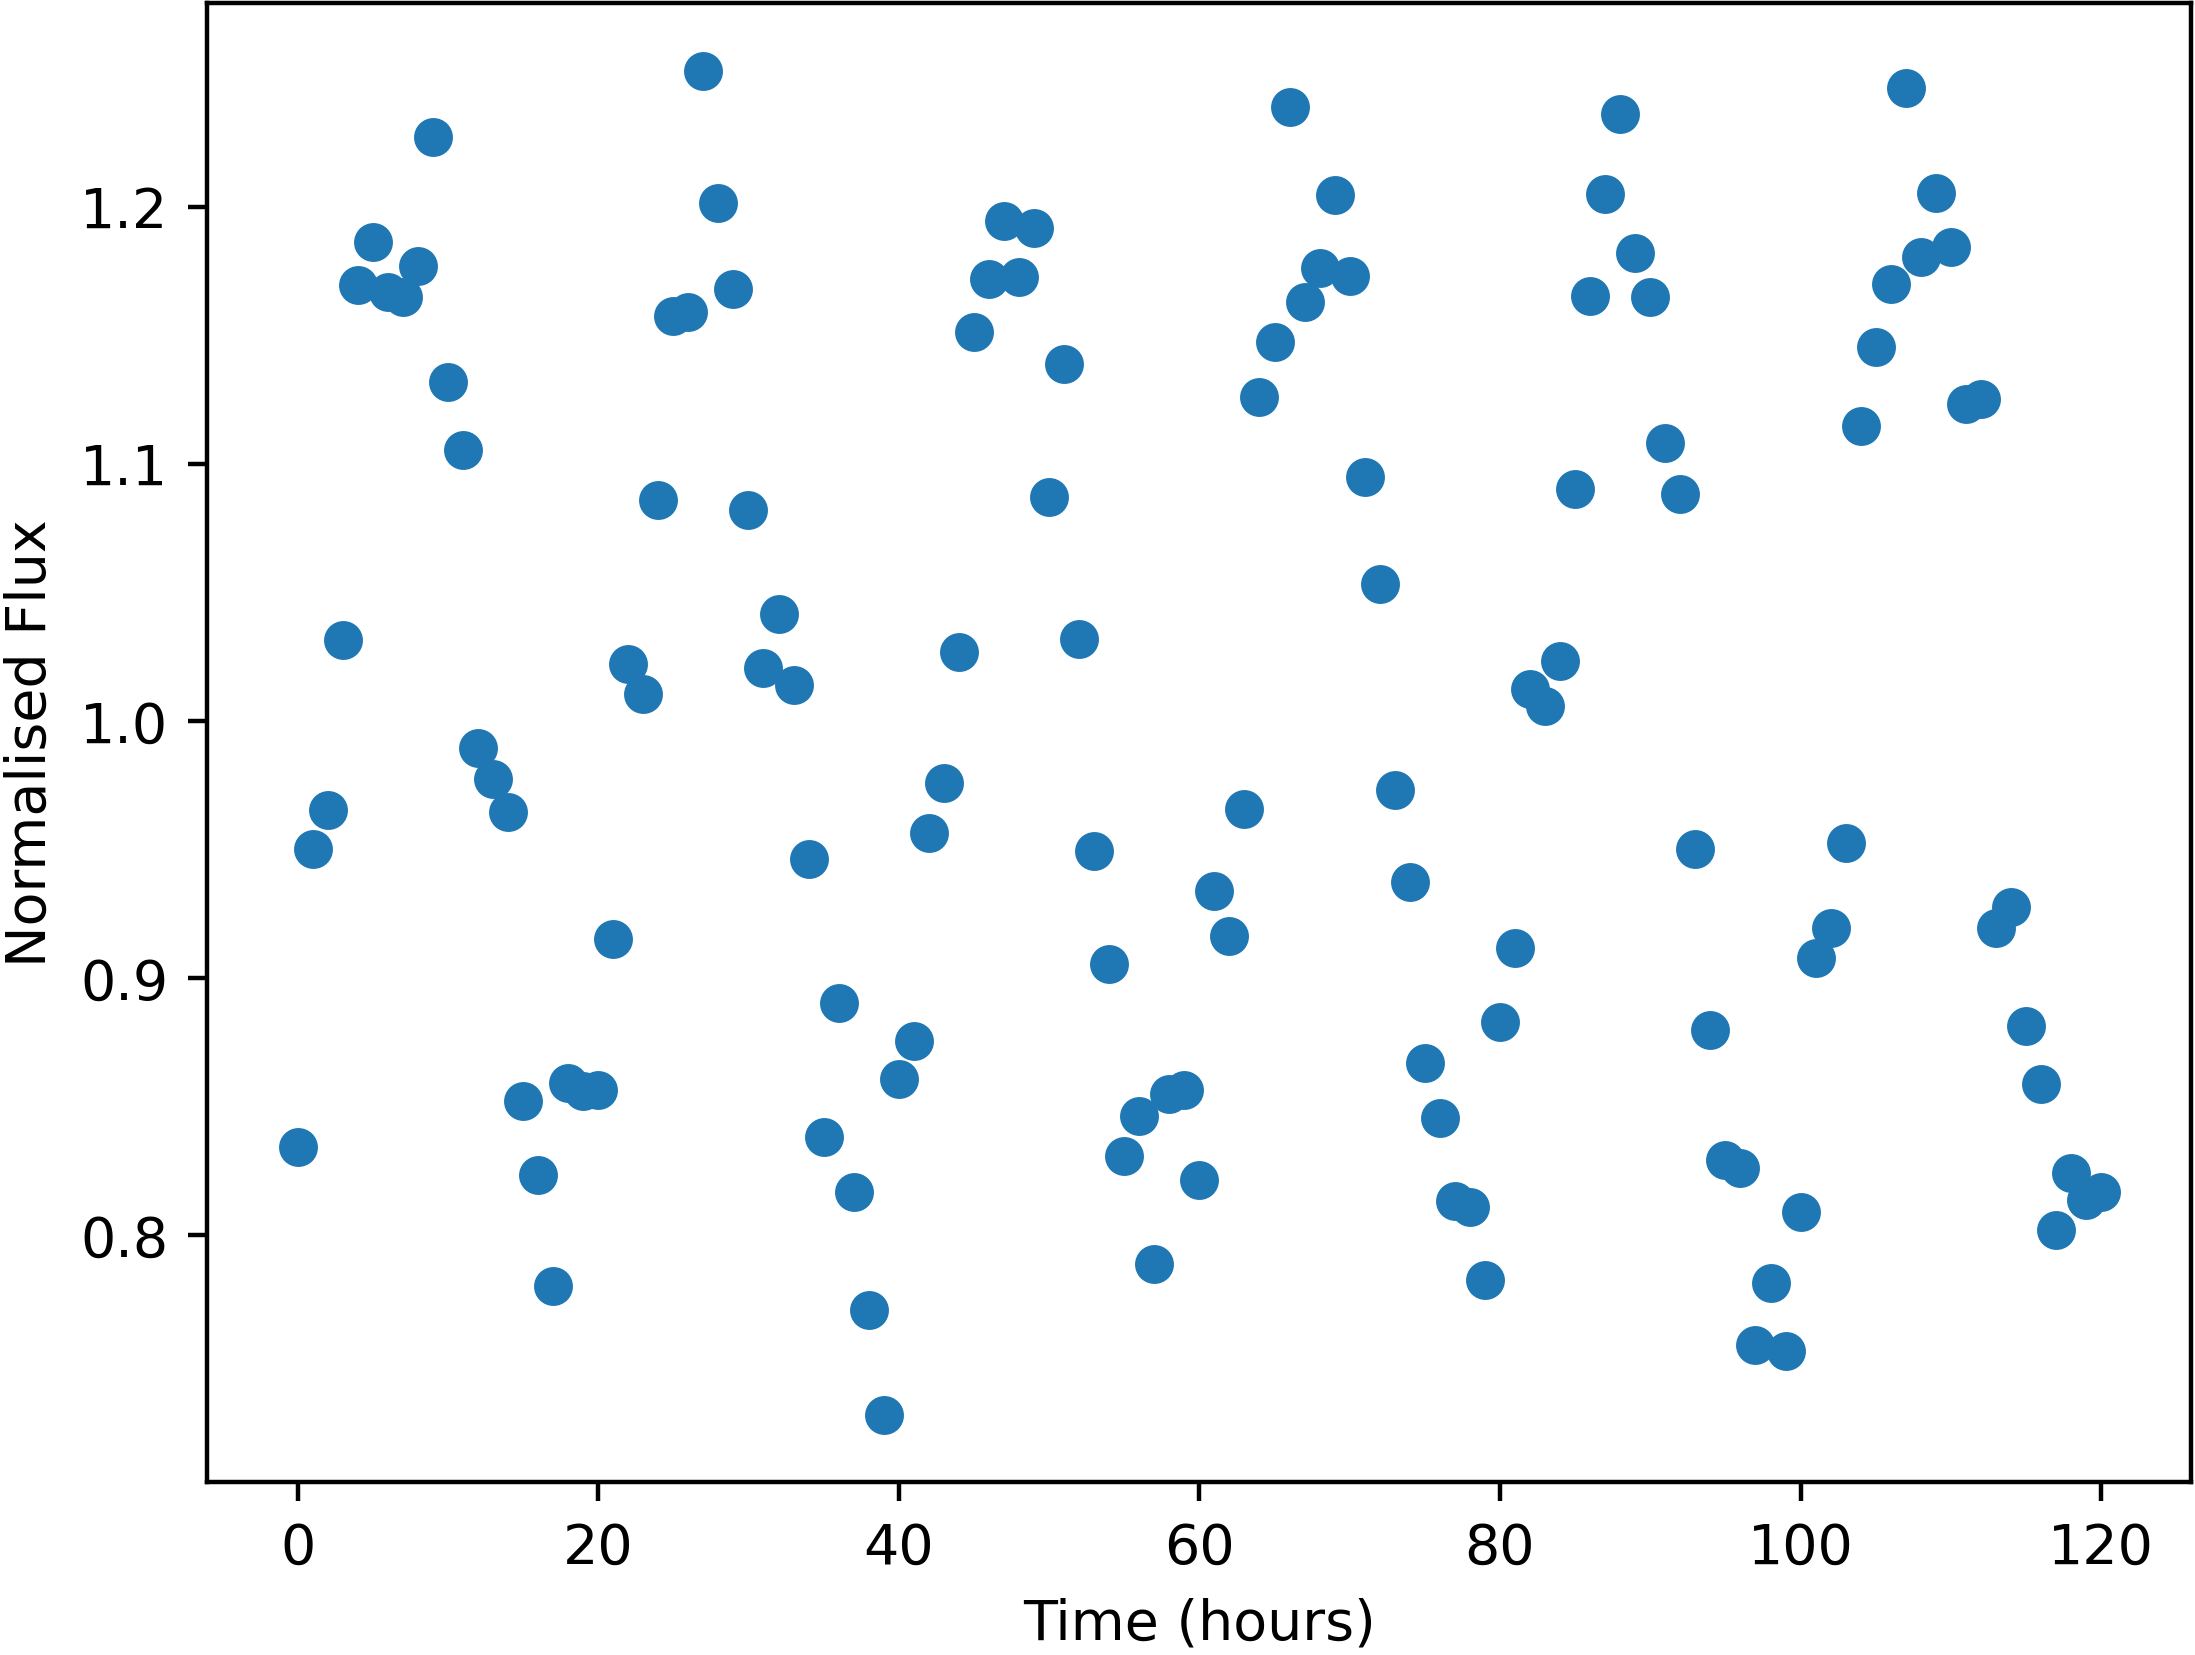

Values plotted in this chart, from the file beside it:
Time, NormalisedFlux
0.0, 0.8342
1.0, 0.9503
2.0, 0.9652
3.0, 1.031
4.0, 1.17
5.0, 1.186
6.0, 1.167
7.0, 1.165
8.0, 1.177
9.0, 1.227
10.0, 1.132
11.0, 1.105
12.0, 0.9893
13.0, 0.9773
14.0, 0.9647
15.0, 0.8521
16.0, 0.8235
17.0, 0.78
18.0, 0.8592
19.0, 0.8558
20.0, 0.8564
21.0, 0.9152
22.0, 1.022
23.0, 1.011
24.0, 1.086
25.0, 1.157
26.0, 1.159
27.0, 1.253
28.0, 1.202
29.0, 1.168
30.0, 1.082
31.0, 1.02
32.0, 1.042
33.0, 1.014
34.0, 0.9462
35.0, 0.838
36.0, 0.8903
37.0, 0.8166
38.0, 0.771
39.0, 0.7301
40.0, 0.8606
41.0, 0.8756
42.0, 0.9565
43.0, 0.9759
44.0, 1.027
45.0, 1.151
46.0, 1.172
47.0, 1.195
48.0, 1.173
49.0, 1.192
50.0, 1.087
51.0, 1.139
52.0, 1.032
53.0, 0.9494
54.0, 0.9052
55.0, 0.8306
56.0, 0.8462
57.0, 0.7885
58.0, 0.855
59.0, 0.8565
... 61 more rows
